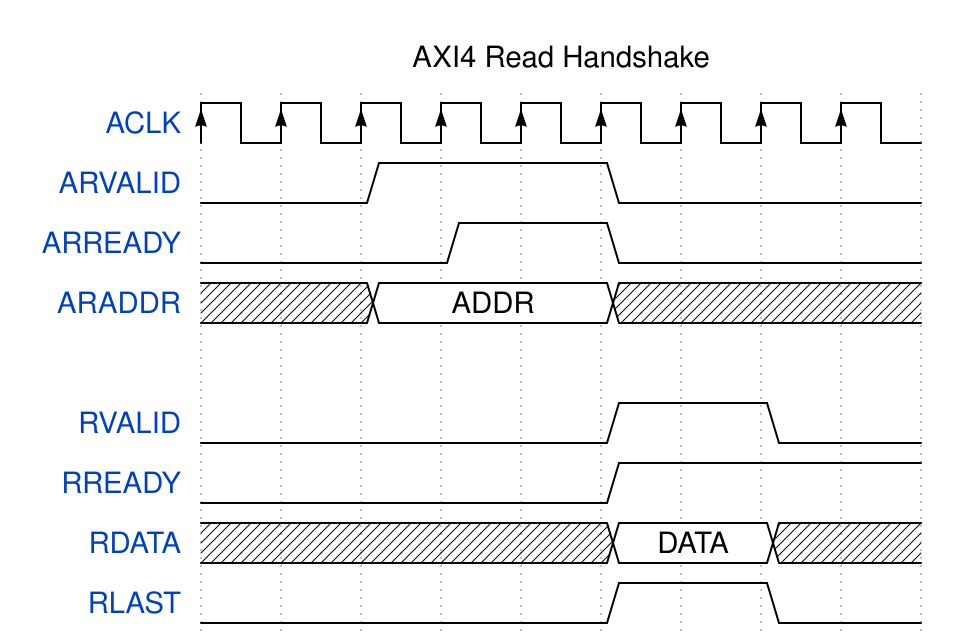

Give the WaveDrom (WaveJSON) description of this timing diagram.

{
  "signal": [
    { "name": "ACLK",    "wave": "P........" },
    { "name": "ARVALID", "wave": "0.1..0..." },
    { "name": "ARREADY", "wave": "0..1.0..." },
    { "name": "ARADDR",  "wave": "x.=..x...", "data": ["ADDR"] },
    {},
    { "name": "RVALID",  "wave": "0....1.0." },
    { "name": "RREADY",  "wave": "0....1..." },
    { "name": "RDATA",   "wave": "x....=.x.", "data": ["DATA"] },
    { "name": "RLAST",   "wave": "0....1.0." }
  ],
  "head": { "text": "AXI4 Read Handshake" }
}
